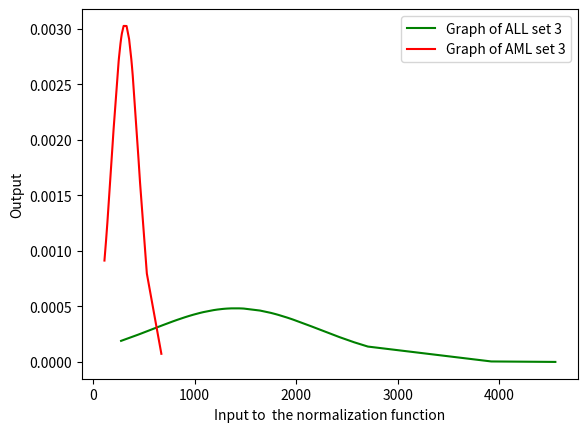

This figure's Python source:
import statistics
import numpy as np
import math
import matplotlib.pyplot as plt
import scipy.stats as stats
# imported matplotlib i.e pyplot is a plotting library used for 2D graphics in python programming language.
from matplotlib import pyplot as plt
# we have imported all the required libraries

# Row used to divide them in two classes
# Taking all data inti array and further classifying them
# We tried to separate three sample data as AML and ALL for each data we know

x_ALL = [3016,	3424,	7724,	3821,	5216,	4194,	5528,	2073,	7782,	5204,	6541,	846,	7743,	1756,	7288,	6084,	2455,	1273,   6482,	7629,	5746,	699,   2443,	3840,	3878,	3262,	1810, 	4646,	2141,	3090,	3198,	10565,	5279,	3686,	3619,	5420,	3770,	3972,	2962,	1076,	3102,  6609,	6622,	1438,	2833,	648,	4913]
x_AML = [782,	490,	1648,	528,    99,    1203,	1561,	1628,	1784,	1214,	1583,	1439,	666,     764,   1683,	1629,	469,	420,	1151,	1012,   614,	2284,	1453,	986,	720]
y_ALL = [4778,	2700,	4926,	5403,	3440,	3179,	3978,	3293,	7324,	2676,	6134,	2056,	10669,	1912,	9211,	3345,	2360,	1316,	2492,	6464,	524,    3253,	3796,   4093,	1689,	5204,	2581,  3633,	522,    5358,	1338,	8921,	4174,	6400,	3598,	5600,	7477,	6841,	1814,	1608,	2420,	6203,	9155,	2474,	3375,	2417,	7867]
y_AML = [498,   165,    1309,   852,	1484,	1283,	1525,	811,	1032,	1024,	1827,   1342,	1062,	583,    1451,	626,	851,	751,    528,	754,	456,	836,	1152,	227,	1957]
z_ALL = [1320,	898,	597,	1644,	1322,	787,	946,	1917,	1440,	442,	617,	474,	1969,	686,	2572,	1439,	989,	1186,	1224,	4555,	2707,	274,	590,	1823,	553,	1909,	1076,  1484,	606,	1751,	1052,	2428,	1467,	1479,	2148,	1955,	1275,	980,	1277,	828,    1361,	3923,	1794,	929,	821,	1297,	1087]
z_AML = [299,	389,	126,	190,	275,	353,	279,	250,	381,	671,	200,    139,	388,	110,	197,	282,	196,	268,	461,	446,	375,	528,    253,	450,	328]

# using data we know we plot the graph separate for each one of ALL and AML
# we need to sort first in order to get graph

z_ALL.sort()

# Formula of mean and standard deviation

z_ALL_mean = np.mean(z_ALL)
z_ALL_std = np.std(z_ALL)

# To plot the graph

pdf_z_ALL = stats.norm.pdf(z_ALL, z_ALL_mean, z_ALL_std)

# Sorting to plot normal distribution

z_AML.sort()
z_AML_mean = np.mean(z_AML)
z_AML_std = np.std(z_AML)
pdf_z_AML = stats.norm.pdf(z_AML, z_AML_mean, z_AML_std)

plt.plot(z_ALL, pdf_z_ALL, 'g',  label = 'Graph of ALL set 3')
plt.plot(z_AML, pdf_z_AML, 'r',  label = 'Graph of AML set 3')

# So that label could appear at corner
plt.legend()

variable3 = 139

# To get desired labels on x anf y axis

plt.xlabel('Input to  the normalization function')
plt.ylabel('Output')

# Formula is used so that we can get y axis of corresponding x value for both ALL AND AML

ll_z_ALL = 1/(z_ALL_std * np.sqrt(2 * np.pi)) * np.exp(-(variable3 - z_ALL_mean)**2 / (2 * z_ALL_std**2))
print("Y coordinate that corresponds to z_ALL is:", ll_z_ALL)

# input_z_ALL = input("Enter your value of x for which you want to get x: ")

ll_z_AML = 1/(z_AML_std * np.sqrt(2 * np.pi)) * np.exp(-(variable3 - z_AML_mean)**2 / (2 * z_AML_std**2))
print("Y coordinate that corresponds to z_AML is:", ll_z_AML)


# To get the final plot
plt.show()